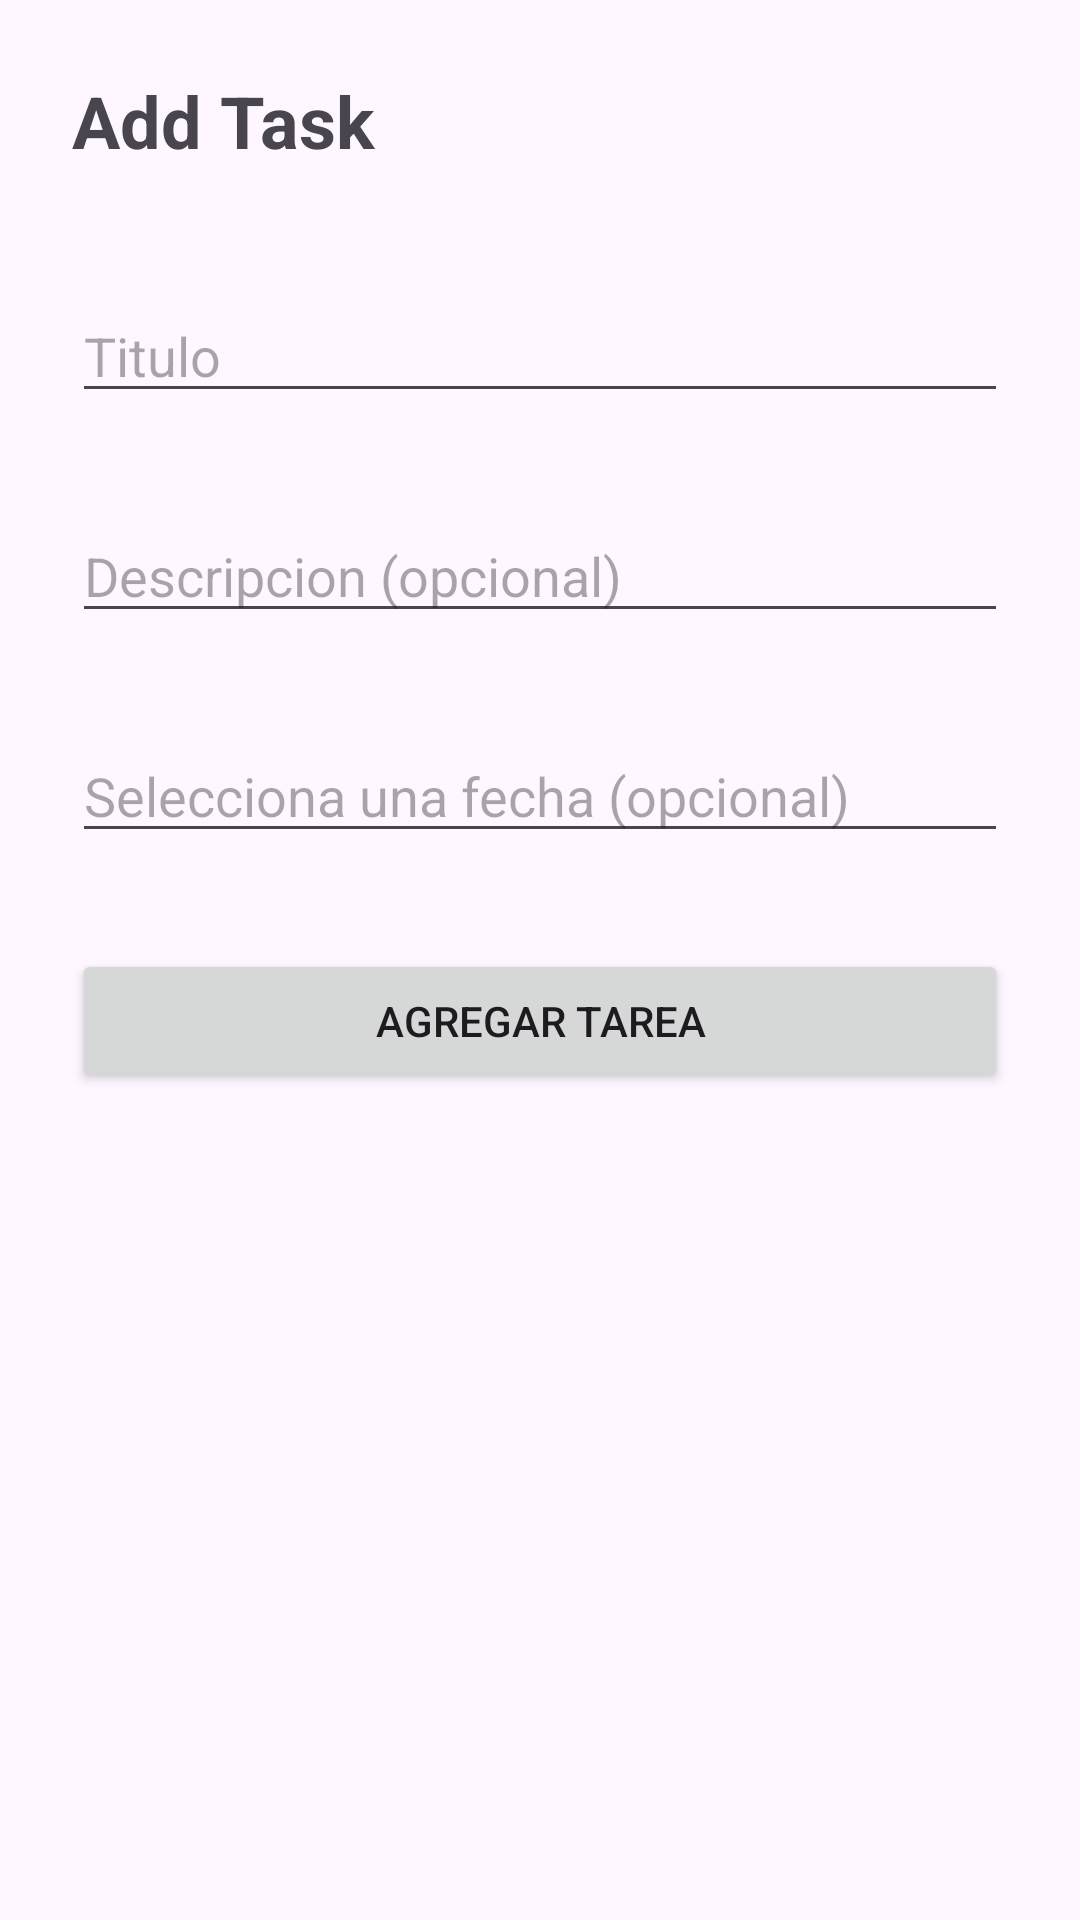

The Android layout XML behind this screen, and the referenced resources:
<!-- AndroidManifest.xml: application theme Theme.TaskClient -->
<!-- res/layout/activity_edit_task.xml -->
<?xml version="1.0" encoding="utf-8"?>
<androidx.constraintlayout.widget.ConstraintLayout xmlns:android="http://schemas.android.com/apk/res/android"
    xmlns:tools="http://schemas.android.com/tools"
    android:id="@+id/main"
    android:layout_width="match_parent"
    android:layout_height="match_parent"
    tools:context=".EditTaskActivity">

    <LinearLayout
        android:layout_width="match_parent"
        android:layout_height="match_parent"
        android:orientation="vertical">

        <LinearLayout
            android:layout_width="match_parent"
            android:layout_height="wrap_content"
            android:orientation="horizontal">

            <TextView
                android:id="@+id/tvEEditTaskTitle"
                android:layout_width="match_parent"
                android:layout_height="match_parent"
                android:layout_marginLeft="8dp"
                android:layout_marginTop="16dp"
                android:layout_marginRight="8dp"
                android:layout_marginBottom="16dp"
                android:paddingLeft="16dp"
                android:paddingTop="8dp"
                android:paddingRight="16dp"
                android:paddingBottom="8dp"
                android:text="Add Task"
                android:textSize="24sp"
                android:textStyle="bold" />

        </LinearLayout>

        <LinearLayout
            android:layout_width="match_parent"
            android:layout_height="match_parent"
            android:orientation="horizontal">

            <LinearLayout
                android:layout_width="match_parent"
                android:layout_height="wrap_content"
                android:orientation="vertical">

                <EditText
                    android:id="@+id/eEditTextTitle"
                    android:layout_width="match_parent"
                    android:layout_height="wrap_content"
                    android:layout_marginLeft="24dp"
                    android:layout_marginTop="16dp"
                    android:layout_marginRight="24dp"
                    android:layout_marginBottom="16dp"
                    android:ems="10"
                    android:inputType="text"
                    android:hint="Titulo" />

                <EditText
                    android:id="@+id/eEditTextDescription"
                    android:layout_width="match_parent"
                    android:layout_height="wrap_content"
                    android:layout_marginLeft="24dp"
                    android:layout_marginTop="16dp"
                    android:layout_marginRight="24dp"
                    android:layout_marginBottom="16dp"
                    android:ems="10"
                    android:inputType="text"
                    android:hint="Descripcion (opcional)"/>

                <EditText
                    android:id="@+id/eEditTextDate"
                    android:layout_width="match_parent"
                    android:layout_height="wrap_content"
                    android:layout_marginLeft="24dp"
                    android:layout_marginTop="16dp"
                    android:layout_marginRight="24dp"
                    android:layout_marginBottom="16dp"
                    android:focusable="false"
                    android:hint="Selecciona una fecha (opcional)" />


                <Button
                    android:id="@+id/editAddTaskButton"
                    android:layout_width="match_parent"
                    android:layout_height="wrap_content"
                    android:layout_marginLeft="24dp"
                    android:layout_marginTop="16dp"
                    android:layout_marginRight="24dp"
                    android:layout_marginBottom="16dp"
                    android:text="Agregar tarea" />

            </LinearLayout>

        </LinearLayout>

    </LinearLayout>

</androidx.constraintlayout.widget.ConstraintLayout>
<!-- resources referenced by this layout -->
<resources>
  <style name="Theme.TaskClient" parent="Base.Theme.TaskClient" />
  <style name="Base.Theme.TaskClient" parent="Theme.Material3.DayNight.NoActionBar">
          
          
      </style>
</resources>
